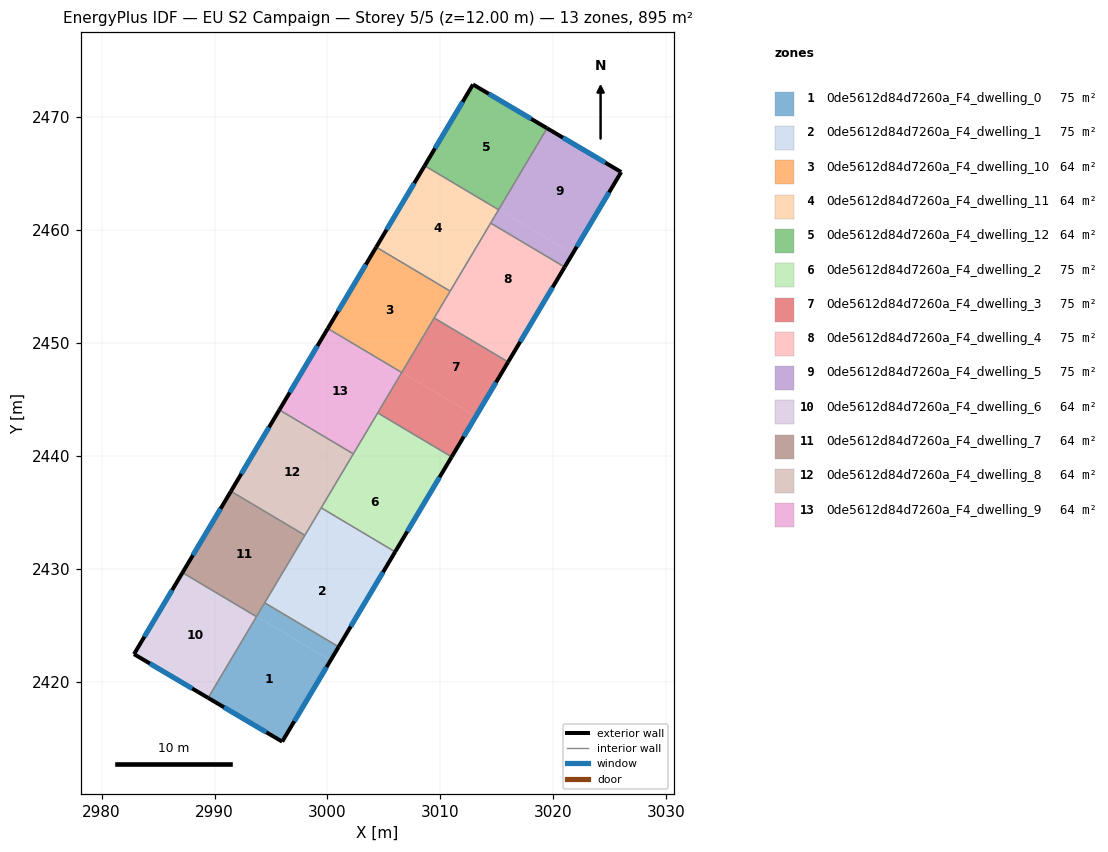
=== STOREY PLAN SPEC (per zone: floor XY polygon, exterior-wall plan segments, windows/doors) ===
zone 1: 0de5612d84d7260a_F4_dwelling_0  (74.5 m²)
  floor: (3000.28, 2421.90) (2995.99, 2414.70) (2989.43, 2418.57) (2993.73, 2425.79)
  floor: (3000.99, 2423.10) (3000.28, 2421.90) (2993.73, 2425.79) (2994.44, 2426.99)
  exterior wall: (2995.99, 2414.70) – (3000.99, 2423.10)  [9.8 m]
    window: (2997.06, 2416.50) – (2999.92, 2421.30)  [9.6 m²]
  exterior wall: (2989.43, 2418.57) – (2995.99, 2414.70)  [7.6 m]
    window: (2990.84, 2417.74) – (2994.59, 2415.53)  [7.5 m²]
  interior walls: 3
zone 2: 0de5612d84d7260a_F4_dwelling_1  (74.5 m²)
  floor: (3005.99, 2431.50) (3004.56, 2429.10) (2998.02, 2433.00) (2999.45, 2435.40)
  floor: (3004.56, 2429.10) (3000.99, 2423.10) (2994.44, 2426.99) (2998.02, 2433.00)
  exterior wall: (3000.99, 2423.10) – (3005.99, 2431.50)  [9.8 m]
    window: (3002.06, 2424.90) – (3004.92, 2429.70)  [9.6 m²]
  interior walls: 4
zone 3: 0de5612d84d7260a_F4_dwelling_10  (63.9 m²)
  floor: (3010.86, 2454.59) (3006.58, 2447.38) (3000.03, 2451.28) (3004.32, 2458.49)
  exterior wall: (3004.32, 2458.49) – (3000.03, 2451.28)  [8.4 m]
    window: (3003.40, 2456.94) – (3000.95, 2452.82)  [8.2 m²]
  interior walls: 4
zone 4: 0de5612d84d7260a_F4_dwelling_11  (63.9 m²)
  floor: (3015.15, 2461.80) (3010.86, 2454.59) (3004.32, 2458.49) (3008.60, 2465.69)
  exterior wall: (3008.60, 2465.69) – (3004.32, 2458.49)  [8.4 m]
    window: (3007.69, 2464.15) – (3005.24, 2460.03)  [8.2 m²]
  interior walls: 4
zone 5: 0de5612d84d7260a_F4_dwelling_12  (63.9 m²)
  floor: (3019.45, 2469.01) (3015.15, 2461.80) (3008.60, 2465.69) (3012.89, 2472.89)
  exterior wall: (3019.45, 2469.01) – (3012.89, 2472.89)  [7.6 m]
    window: (3018.04, 2469.84) – (3014.29, 2472.06)  [7.5 m²]
  exterior wall: (3012.89, 2472.89) – (3008.60, 2465.69)  [8.4 m]
    window: (3011.97, 2471.35) – (3009.52, 2467.24)  [8.2 m²]
  interior walls: 2
zone 6: 0de5612d84d7260a_F4_dwelling_2  (74.5 m²)
  floor: (3008.85, 2436.31) (3005.99, 2431.50) (2999.45, 2435.40) (3002.31, 2440.20)
  floor: (3011.00, 2439.91) (3008.85, 2436.31) (3002.31, 2440.20) (3004.45, 2443.81)
  exterior wall: (3005.99, 2431.50) – (3011.00, 2439.91)  [9.8 m]
    window: (3007.07, 2433.30) – (3009.93, 2438.11)  [9.6 m²]
  interior walls: 4
zone 7: 0de5612d84d7260a_F4_dwelling_3  (74.5 m²)
  floor: (3013.14, 2443.51) (3011.00, 2439.91) (3004.45, 2443.81) (3006.59, 2447.41)
  floor: (3016.00, 2448.32) (3013.14, 2443.51) (3006.59, 2447.41) (3009.45, 2452.21)
  exterior wall: (3011.00, 2439.91) – (3016.00, 2448.32)  [9.8 m]
    window: (3012.07, 2441.71) – (3014.93, 2446.52)  [9.6 m²]
  interior walls: 4
zone 8: 0de5612d84d7260a_F4_dwelling_4  (74.5 m²)
  floor: (3021.00, 2456.72) (3017.43, 2450.72) (3010.88, 2454.61) (3014.45, 2460.62)
  floor: (3017.43, 2450.72) (3016.00, 2448.32) (3009.45, 2452.21) (3010.88, 2454.61)
  exterior wall: (3016.00, 2448.32) – (3021.00, 2456.72)  [9.8 m]
    window: (3017.07, 2450.12) – (3019.93, 2454.92)  [9.6 m²]
  interior walls: 4
zone 9: 0de5612d84d7260a_F4_dwelling_5  (74.5 m²)
  floor: (3021.72, 2457.92) (3021.00, 2456.72) (3014.45, 2460.62) (3015.17, 2461.82)
  floor: (3026.01, 2465.13) (3021.72, 2457.92) (3015.17, 2461.82) (3019.45, 2469.01)
  exterior wall: (3026.01, 2465.13) – (3019.45, 2469.01)  [7.6 m]
    window: (3024.60, 2465.96) – (3020.85, 2468.18)  [7.5 m²]
  exterior wall: (3021.00, 2456.72) – (3026.01, 2465.13)  [9.8 m]
    window: (3022.08, 2458.52) – (3024.94, 2463.33)  [9.6 m²]
  interior walls: 3
zone 10: 0de5612d84d7260a_F4_dwelling_6  (63.9 m²)
  floor: (2993.71, 2425.77) (2989.43, 2418.57) (2982.87, 2422.45) (2987.16, 2429.66)
  exterior wall: (2982.87, 2422.45) – (2989.43, 2418.57)  [7.6 m]
    window: (2984.28, 2421.62) – (2988.03, 2419.40)  [7.5 m²]
  exterior wall: (2987.16, 2429.66) – (2982.87, 2422.45)  [8.4 m]
    window: (2986.25, 2428.12) – (2983.79, 2423.99)  [8.2 m²]
  interior walls: 2
zone 11: 0de5612d84d7260a_F4_dwelling_7  (63.9 m²)
  floor: (2998.00, 2432.97) (2993.71, 2425.77) (2987.16, 2429.66) (2991.45, 2436.87)
  exterior wall: (2991.45, 2436.87) – (2987.16, 2429.66)  [8.4 m]
    window: (2990.53, 2435.33) – (2988.08, 2431.21)  [8.2 m²]
  interior walls: 4
zone 12: 0de5612d84d7260a_F4_dwelling_8  (63.9 m²)
  floor: (3002.29, 2440.18) (2998.00, 2432.97) (2991.45, 2436.87) (2995.74, 2444.08)
  exterior wall: (2995.74, 2444.08) – (2991.45, 2436.87)  [8.4 m]
    window: (2994.82, 2442.53) – (2992.37, 2438.41)  [8.2 m²]
  interior walls: 4
zone 13: 0de5612d84d7260a_F4_dwelling_9  (63.9 m²)
  floor: (3006.58, 2447.38) (3002.29, 2440.18) (2995.74, 2444.08) (3000.03, 2451.28)
  exterior wall: (3000.03, 2451.28) – (2995.74, 2444.08)  [8.4 m]
    window: (2999.11, 2449.74) – (2996.66, 2445.62)  [8.2 m²]
  interior walls: 4

=== DERIVED (storey summary) ===
Building: EU S2 Campaign
Storey: 5 of 5  (floor level z = 12.00 m)
Storey gross floor area: 894.5 m²
Zones on this storey: 13
  - 0de5612d84d7260a_F4_dwelling_0: floor 74.5 m²; exterior wall 17.4 m (52.2 m²); 2 window(s) 17.0 m²; WWR 32.7%
  - 0de5612d84d7260a_F4_dwelling_1: floor 74.5 m²; exterior wall 9.8 m (29.4 m²); 1 window(s) 9.6 m²; WWR 32.7%
  - 0de5612d84d7260a_F4_dwelling_10: floor 63.9 m²; exterior wall 8.4 m (25.2 m²); 1 window(s) 8.2 m²; WWR 32.7%
  - 0de5612d84d7260a_F4_dwelling_11: floor 63.9 m²; exterior wall 8.4 m (25.2 m²); 1 window(s) 8.2 m²; WWR 32.7%
  - 0de5612d84d7260a_F4_dwelling_12: floor 63.9 m²; exterior wall 16.0 m (48.0 m²); 2 window(s) 15.7 m²; WWR 32.7%
  - 0de5612d84d7260a_F4_dwelling_2: floor 74.5 m²; exterior wall 9.8 m (29.4 m²); 1 window(s) 9.6 m²; WWR 32.7%
  - 0de5612d84d7260a_F4_dwelling_3: floor 74.5 m²; exterior wall 9.8 m (29.3 m²); 1 window(s) 9.6 m²; WWR 32.7%
  - 0de5612d84d7260a_F4_dwelling_4: floor 74.5 m²; exterior wall 9.8 m (29.3 m²); 1 window(s) 9.6 m²; WWR 32.7%
  - 0de5612d84d7260a_F4_dwelling_5: floor 74.5 m²; exterior wall 17.4 m (52.2 m²); 2 window(s) 17.1 m²; WWR 32.7%
  - 0de5612d84d7260a_F4_dwelling_6: floor 63.9 m²; exterior wall 16.0 m (48.1 m²); 2 window(s) 15.7 m²; WWR 32.7%
  - 0de5612d84d7260a_F4_dwelling_7: floor 63.9 m²; exterior wall 8.4 m (25.2 m²); 1 window(s) 8.2 m²; WWR 32.7%
  - 0de5612d84d7260a_F4_dwelling_8: floor 63.9 m²; exterior wall 8.4 m (25.2 m²); 1 window(s) 8.2 m²; WWR 32.7%
  - 0de5612d84d7260a_F4_dwelling_9: floor 63.9 m²; exterior wall 8.4 m (25.2 m²); 1 window(s) 8.2 m²; WWR 32.7%
Zone adjacency (shared interzone walls):
  - 0de5612d84d7260a_F4_dwelling_0 ↔ 0de5612d84d7260a_F4_dwelling_1
  - 0de5612d84d7260a_F4_dwelling_0 ↔ 0de5612d84d7260a_F4_dwelling_6
  - 0de5612d84d7260a_F4_dwelling_0 ↔ 0de5612d84d7260a_F4_dwelling_7
  - 0de5612d84d7260a_F4_dwelling_1 ↔ 0de5612d84d7260a_F4_dwelling_2
  - 0de5612d84d7260a_F4_dwelling_1 ↔ 0de5612d84d7260a_F4_dwelling_7
  - 0de5612d84d7260a_F4_dwelling_1 ↔ 0de5612d84d7260a_F4_dwelling_8
  - 0de5612d84d7260a_F4_dwelling_10 ↔ 0de5612d84d7260a_F4_dwelling_11
  - 0de5612d84d7260a_F4_dwelling_10 ↔ 0de5612d84d7260a_F4_dwelling_3
  - 0de5612d84d7260a_F4_dwelling_10 ↔ 0de5612d84d7260a_F4_dwelling_4
  - 0de5612d84d7260a_F4_dwelling_10 ↔ 0de5612d84d7260a_F4_dwelling_9
  - 0de5612d84d7260a_F4_dwelling_11 ↔ 0de5612d84d7260a_F4_dwelling_12
  - 0de5612d84d7260a_F4_dwelling_11 ↔ 0de5612d84d7260a_F4_dwelling_4
  - 0de5612d84d7260a_F4_dwelling_11 ↔ 0de5612d84d7260a_F4_dwelling_5
  - 0de5612d84d7260a_F4_dwelling_12 ↔ 0de5612d84d7260a_F4_dwelling_5
  - 0de5612d84d7260a_F4_dwelling_2 ↔ 0de5612d84d7260a_F4_dwelling_3
  - 0de5612d84d7260a_F4_dwelling_2 ↔ 0de5612d84d7260a_F4_dwelling_8
  - 0de5612d84d7260a_F4_dwelling_2 ↔ 0de5612d84d7260a_F4_dwelling_9
  - 0de5612d84d7260a_F4_dwelling_3 ↔ 0de5612d84d7260a_F4_dwelling_4
  - 0de5612d84d7260a_F4_dwelling_3 ↔ 0de5612d84d7260a_F4_dwelling_9
  - 0de5612d84d7260a_F4_dwelling_4 ↔ 0de5612d84d7260a_F4_dwelling_5
  - 0de5612d84d7260a_F4_dwelling_6 ↔ 0de5612d84d7260a_F4_dwelling_7
  - 0de5612d84d7260a_F4_dwelling_7 ↔ 0de5612d84d7260a_F4_dwelling_8
  - 0de5612d84d7260a_F4_dwelling_8 ↔ 0de5612d84d7260a_F4_dwelling_9